Run: headless pygame with SDL's dummy video driver; simulated clock (each Clock.tick advances the game by its frame time, no real sleeping); random seed 0; keys injected as events and as key.get_pressed() state; no mouse input.
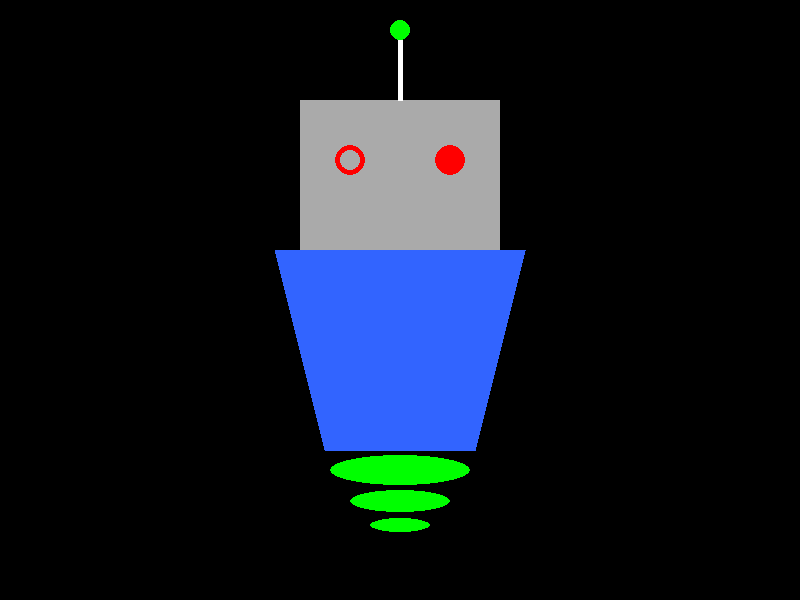
Frame 1 of 4 · flips 1–60 · no input
Frame 2 of 4 · flips 61–180 · tapped SPACE, RETURN · held RIGHT (→), D · screen unchanged from frame 1, image omitted
Frame 3 of 4 · flips 181–300 · held DOWN (↓), S · screen unchanged from frame 2, image omitted
Frame 4 of 4 · flips 301–420 · held LEFT (←), A, UP (↑), W · screen unchanged from frame 3, image omitted

The pygame program that drew these frames:

# Import the pygame module.
import pygame

# Import the sys module.
import sys

# Start pygame.
pygame.init()

# Create the game window by invoking set_mode() which returns
# a surface object.
screen = pygame.display.set_mode((800, 600))

# Set the window title.
pygame.display.set_caption("Robot Exercise")

# Define some colours.
WHITE = (255, 255, 255)
BLACK = (0, 0, 0)
GREY = (170, 170, 170)
BLUE = (50, 100, 255)
RED = (255, 0, 0)
GREEN = (0, 255, 0)

# Start the game loop.
while True:

    # Look for events.
    for event in pygame.event.get():

        # Close the window if needed.
        if event.type == pygame.QUIT:
            pygame.quit()
            sys.exit()

    # Fill the background.
    screen.fill(BLACK)

    # Draw the robot's head.

    # The tuple (300, 100, 200, 150) specifies:
    # 300 is the x-coordinate of the top-left corner (300 pixels rightwards).
    # 100 is the y-coordinate of the top-left corner (100 pixels downwards).
    # 200 is the width of the rectangle.
    # 150 is the height of the rectangle.
    pygame.draw.rect(screen, GREY, (300, 100, 200, 150))

    # Draw the robot's body.

    # The third argument is a list of (x, y) coordinate pairs representing
    # the vertices of the polygon.
    pygame.draw.polygon(
        screen,
        BLUE,
        [
            (275, 250),
            (525, 250),
            (475, 450),
            (325, 450),
        ],
    )

    # Draw the robot's eyes.

    # (350, 160) is the centre of the circle.
    # 15 is the radius.

    # Providing an argument for the width parameter is optional.
    # If not provided, it defaults to 0 (zero).
    pygame.draw.circle(screen, RED, (350, 160), 15, 5)
    pygame.draw.circle(screen, RED, (450, 160), 15)

    # Draw the robot's antenna.

    # (400, 100) is the start_pos.
    # (400, 40) is the end_pos.
    # 5 is the argument for the width parameter which defaults to
    # 1 if an argument is not provided.
    pygame.draw.line(screen, WHITE, (400, 100), (400, 40), 5)

    # Draw the glowing antenna tip.
    pygame.draw.circle(screen, GREEN, (400, 30), 10)

    # Draw three vertically stacked energy beams.

    # ellipse() is provided a rectangle as its third argument.
    # (330, 455) is the top-left corner of the rectangle.
    # 140 is the rectangle width.
    # 30 is the rectangle height.
    pygame.draw.ellipse(screen, GREEN, (330, 455, 140, 30))
    pygame.draw.ellipse(screen, GREEN, (350, 490, 100, 22))
    pygame.draw.ellipse(screen, GREEN, (370, 518, 60, 14))

    # Update the entire display or just selected parts of the display.
    pygame.display.update()
